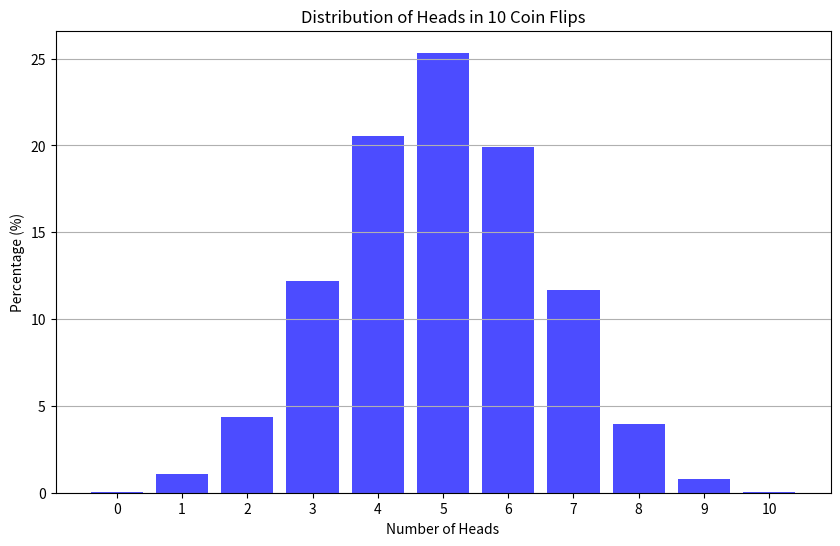

This chart was generated by the following Python code:
import random

import matplotlib.pyplot as plt


def flip_coin() -> dict:
    results = {i: 0 for i in range(11)}

    trials = 10000
    for _ in range(trials):
        heads_count = sum(random.choice([0, 1]) for _ in range(10))
        results[heads_count] += 1

    percentages = {k: (v / trials) * 100 for k, v in results.items()}
    return percentages


def draw_gaussian_distribution_graph(data: dict) -> None:
    count = list(data.keys())
    percentages = list(data.values())

    plt.figure(figsize=(10, 6))
    plt.bar(count, percentages, alpha=0.7, color="blue")
    plt.title("Distribution of Heads in 10 Coin Flips")
    plt.xlabel("Number of Heads")
    plt.ylabel("Percentage (%)")
    plt.xticks(count)
    plt.grid(axis="y")
    plt.show()


if __name__ == "__main__":
    result = flip_coin()
    print(result)
    draw_gaussian_distribution_graph(result)
